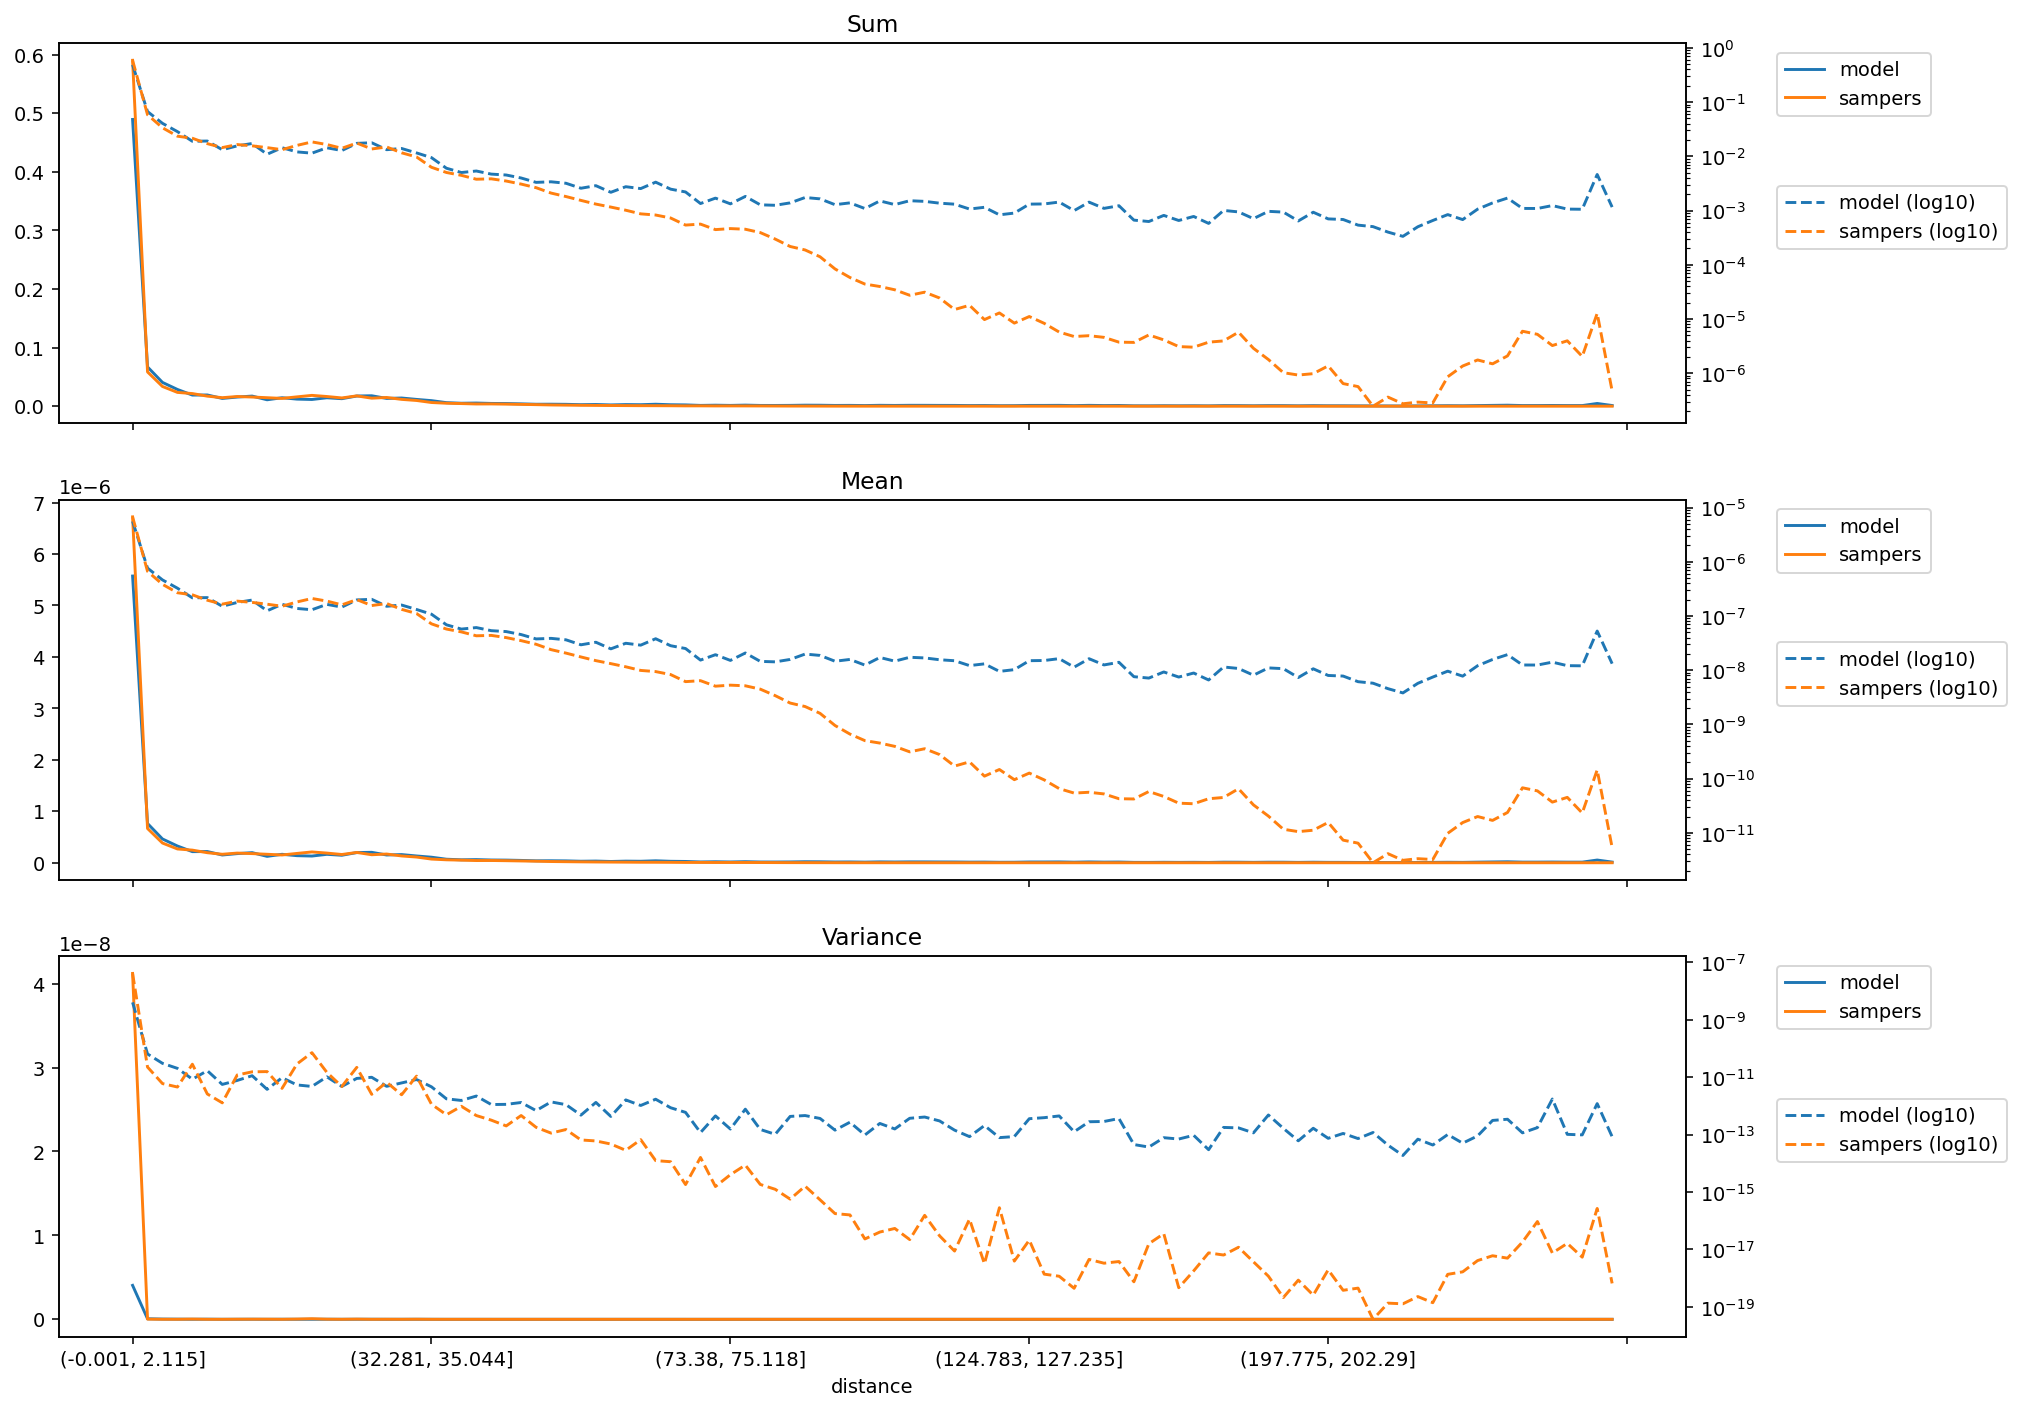

The data file committed next to this chart (first rows):
distance, model_mean, sampers_mean, model_variance, sampers_variance, model_sum, sampers_sum
(-0.001, 2.115], 5.571790469446484e-06, 6.7215798674307655e-06, 4.04572170593525e-09, 4.121721351619956e-08, 0.4895, 0.5905
(2.115, 3.2], 7.628412147747409e-07, 6.656115236807035e-07, 6.45165340568404e-11, 2.2535342083563217e-11, 0.06702, 0.05848
(3.2, 4.113], 4.621290274460326e-07, 3.829604509592006e-07, 3.043906870284072e-11, 6.001372395612702e-12, 0.0406, 0.03364
(4.113, 4.957], 3.252878858994349e-07, 2.680072926039489e-07, 2.0338373232689385e-11, 4.551676350683163e-12, 0.02858, 0.02354
(4.957, 5.788], 2.158365165917239e-07, 2.453505975187246e-07, 8.528942659330328e-12, 2.8395774292748353e-11, 0.01896, 0.02156
(5.788, 6.614], 2.1805012131719617e-07, 1.952193988554655e-07, 1.6878409799658646e-11, 2.608914326763172e-12, 0.01916, 0.01715
(6.614, 7.456], 1.5073973496179413e-07, 1.6504723110844923e-07, 5.613544683211455e-12, 1.2808148332662512e-12, 0.01324, 0.0145
(7.456, 8.337], 1.7753807691946098e-07, 1.877377010199533e-07, 7.718366319339372e-12, 1.1954151795063566e-11, 0.0156, 0.01649
(8.337, 9.272], 1.9639466529242704e-07, 1.7789661138965288e-07, 1.1283082284216993e-11, 1.5393811549662713e-11, 0.01725, 0.01563
(9.272, 10.288], 1.2444230567509123e-07, 1.647153044824254e-07, 3.777578315000069e-12, 1.5708119316534878e-11, 0.01093, 0.01447
(10.288, 11.406], 1.642240682994218e-07, 1.511189479661454e-07, 9.629468440964066e-12, 4.088421879655556e-12, 0.01443, 0.01328
(11.406, 12.65], 1.3749102011883636e-07, 1.812498796815837e-07, 5.379609012878298e-12, 2.8953674101445138e-11, 0.01208, 0.01592
(12.65, 14.062], 1.3025168538630482e-07, 2.1010828717938506e-07, 4.7726336342379e-12, 7.156629610346696e-11, 0.01144, 0.01846
(14.062, 15.693], 1.636465724559644e-07, 1.8800051270648942e-07, 1.0306426156728101e-11, 1.4758376882139722e-11, 0.01438, 0.01652
(15.693, 17.608], 1.4574123208663946e-07, 1.602221298904762e-07, 4.777039692082656e-12, 4.748842667226583e-12, 0.0128, 0.01408
(17.608, 19.895], 1.9764879049423272e-07, 2.00134469775826e-07, 9.081577439323234e-12, 2.2016773496098535e-11, 0.01736, 0.01758
(19.895, 22.678], 2.0272997707605484e-07, 1.557433636361827e-07, 9.935055562770684e-12, 2.5332031342721586e-12, 0.01781, 0.01368
(22.678, 25.793], 1.509465987100473e-07, 1.693243016680729e-07, 4.809958783516513e-12, 6.690346984133282e-12, 0.01326, 0.01488
(25.793, 29.162], 1.5890589372876265e-07, 1.323286567549105e-07, 6.321902629267575e-12, 2.4466296592983686e-12, 0.01396, 0.01163
(29.162, 32.281], 1.316786751550303e-07, 1.1093819967588276e-07, 8.326585970868728e-12, 1.088442447936114e-11, 0.01157, 0.009746
(32.281, 35.044], 1.0773181390414871e-07, 7.150670324226007e-08, 4.624880692742715e-12, 1.1441076429985972e-12, 0.009464, 0.006282
(35.044, 37.614], 6.870035347015309e-08, 5.737400241059564e-08, 1.766672176639946e-12, 4.924587772842747e-13, 0.006036, 0.005041
(37.614, 40.002], 5.72806596183108e-08, 5.0799819901030785e-08, 1.5509700534188716e-12, 9.691771415561456e-13, 0.005032, 0.004463
(40.002, 42.213], 6.105729384128266e-08, 4.3073562436444e-08, 2.206245567287992e-12, 4.617269045333298e-13, 0.005364, 0.003784
(42.213, 44.525], 5.353169711665583e-08, 4.381574953977119e-08, 1.11680062907e-12, 3.192925794244463e-13, 0.004703, 0.003849
(44.525, 46.962], 5.152526510261514e-08, 3.9888002433467424e-08, 1.1336803771285862e-12, 2.013185977896614e-13, 0.004527, 0.003504
(46.962, 49.411], 4.536535244250823e-08, 3.5043128321028166e-08, 1.3153492001082861e-12, 4.630757587556401e-13, 0.003985, 0.003079
(49.411, 51.915], 3.769219900625604e-08, 3.0074159945787694e-08, 6.866130311420871e-13, 1.7981104150395626e-13, 0.003311, 0.002642
(51.915, 54.193], 3.8623032284492815e-08, 2.393080273549408e-08, 1.3794300196820893e-12, 1.1309028294310288e-13, 0.003393, 0.002102
(54.193, 56.242], 3.629726797132907e-08, 2.0646956043226452e-08, 1.1071194801815144e-12, 1.5038390835424519e-13, 0.003189, 0.001814
(56.242, 58.166], 2.9381403792040934e-08, 1.753279678804282e-08, 4.776475248973357e-13, 6.519351216592803e-14, 0.002581, 0.00154
(58.166, 60.05], 3.275181825755632e-08, 1.4989865152683453e-08, 1.3253566531190818e-12, 6.027177090739631e-14, 0.002877, 0.001317
(60.05, 61.85], 2.473152782099592e-08, 1.3203322101440988e-08, 4.2937285307192695e-13, 4.70439590025684e-14, 0.002173, 0.00116
(61.85, 63.607], 3.135688722262937e-08, 1.1548401534163647e-08, 1.618971532859399e-12, 2.8413099282672383e-14, 0.002755, 0.001015
(63.607, 65.353], 2.8945477919755502e-08, 9.895607011928818e-09, 1.0357253221271666e-12, 6.686320872240251e-14, 0.002543, 0.0008693
(65.353, 67.048], 3.801187070176009e-08, 9.418967837017248e-09, 1.7116277870551717e-12, 1.2425338616118286e-14, 0.003339, 0.0008275
(67.048, 68.668], 2.8277058248917663e-08, 8.30470057393166e-09, 8.638439670530569e-13, 1.1390218452787069e-14, 0.002484, 0.0007296
(68.668, 70.216], 2.507969756545804e-08, 6.146403016743616e-09, 5.96735362080325e-13, 1.8217625454922762e-15, 0.002203, 0.00054
(70.216, 71.784], 1.534459070444868e-08, 6.404734616383663e-09, 1.178897069539513e-13, 1.6026315142336435e-14, 0.001348, 0.0005627
(71.784, 73.38], 1.9296545983156593e-08, 5.0686056802077e-09, 4.498582861161025e-13, 1.55792879151875e-15, 0.001695, 0.0004453
(73.38, 75.118], 1.5141158630715463e-08, 5.294740368955784e-09, 1.565537049956837e-13, 4.021074021443203e-15, 0.00133, 0.0004652
(75.118, 76.989], 2.0750071520788576e-08, 5.151761063646209e-09, 7.703509782659842e-13, 8.692424546042623e-15, 0.001823, 0.0004526
(76.989, 78.993], 1.4530531613822723e-08, 4.4685940971030785e-09, 1.5130022928662656e-13, 1.8403885123415164e-15, 0.001277, 0.0003926
(78.993, 81.161], 1.4240245161325474e-08, 3.392147838134411e-09, 1.0263733887064827e-13, 1.2467115688514083e-15, 0.001251, 0.000298
(81.161, 83.559], 1.578015733261148e-08, 2.4766881817832333e-09, 4.3091286415023776e-13, 5.668355968301806e-16, 0.001386, 0.0002176
(83.559, 86.01], 1.9820096326579567e-08, 2.1355309563915835e-09, 4.617199322113809e-13, 1.603028142332292e-15, 0.001741, 0.0001876
(86.01, 88.485], 1.87153247186037e-08, 1.5993313923966052e-09, 3.661855593287266e-13, 5.359844087561974e-16, 0.001644, 0.0001405
(88.485, 90.999], 1.4618047583972864e-08, 9.549637811367853e-10, 1.4351020895328835e-13, 1.7754567426664903e-16, 0.001284, 8.389547810042989e-05
(90.999, 93.534], 1.578015733261146e-08, 6.630596831401042e-10, 2.704977918186597e-13, 1.5960362959518484e-16, 0.001386, 5.825244540259187e-05
(93.534, 96.205], 1.2409356497726448e-08, 5.019637333902321e-10, 9.72695884593317e-14, 2.3235812108762162e-17, 0.00109, 4.4098517905799305e-05
(96.205, 99.019], 1.714602730431081e-08, 4.5262172188704925e-10, 2.451514587231443e-13, 4.041182451363772e-17, 0.001506, 3.976462875466546e-05
(99.019, 102.003], 1.4676171033610964e-08, 3.9356286627344225e-10, 1.5775475744088058e-13, 5.3900431876185067e-17, 0.001289, 3.4575284927854694e-05
(102.003, 105.095], 1.7291332620449075e-08, 3.118455896363815e-10, 3.7105967293263735e-13, 2.2079705395791956e-17, 0.001519, 2.7396882431915357e-05
(105.095, 108.257], 1.682673867021929e-08, 3.5581991990047913e-10, 4.1011277076262044e-13, 1.5432651183582842e-16, 0.001478, 3.1259491603098e-05
(108.257, 111.141], 1.557672989001797e-08, 2.775458354571957e-10, 2.9966380229895306e-13, 2.9723216192101485e-17, 0.001368, 2.438351182825705e-05
(111.141, 113.928], 1.493772655698224e-08, 1.7033150772825164e-10, 1.4312976436145464e-13, 8.803831243015438e-18, 0.001312, 1.4963963616942417e-05
(113.928, 116.649], 1.2147524429155764e-08, 2.0372834071570593e-10, 8.517960210414025e-14, 1.1378411903947556e-16, 0.001067, 1.7898349645237646e-05
(116.649, 119.431], 1.3077776168564177e-08, 1.1107274556418876e-10, 2.0729000274464974e-13, 3.1770772212492935e-18, 0.001149, 9.757962843305003e-06
(119.431, 122.169], 9.502967675440022e-09, 1.473100137779277e-10, 7.863327802749158e-14, 2.84239068897048e-16, 0.0008349, 1.2941773950446039e-05
(122.169, 124.783], 1.0229727136299076e-08, 9.563217396615444e-11, 8.552125706774395e-14, 3.9284797992744375e-18, 0.0008987, 8.401477747274402e-06
... 40 more rows
